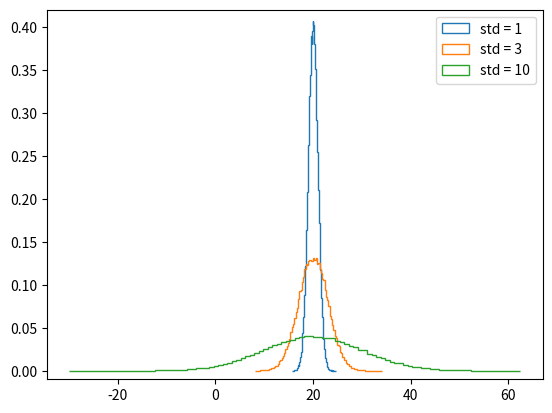

This figure's Python source:
import numpy as np
import matplotlib.pyplot as plt

# Draw 100000 samples from Normal distribution with stds of interest: samples_std1, samples_std3, samples_std10
#                               (mean, std, size)
samples_std1  = np.random.normal(20, 1, size=100000)
samples_std3  = np.random.normal(20, 3, size=100000) 
samples_std10 = np.random.normal(20, 10, size=100000) 

# Make histograms
_ = plt.hist(samples_std1, density=True, bins=100, histtype='step') #normed = True -> name updated to density
_ = plt.hist(samples_std3, density=True, bins=100, histtype='step')
_ = plt.hist(samples_std10, density=True, bins=100, histtype='step')

# Make a legend, set limits and show plot
_ = plt.legend(('std = 1', 'std = 3', 'std = 10'))
plt.ylim(-0.01, 0.42)
plt.show()
